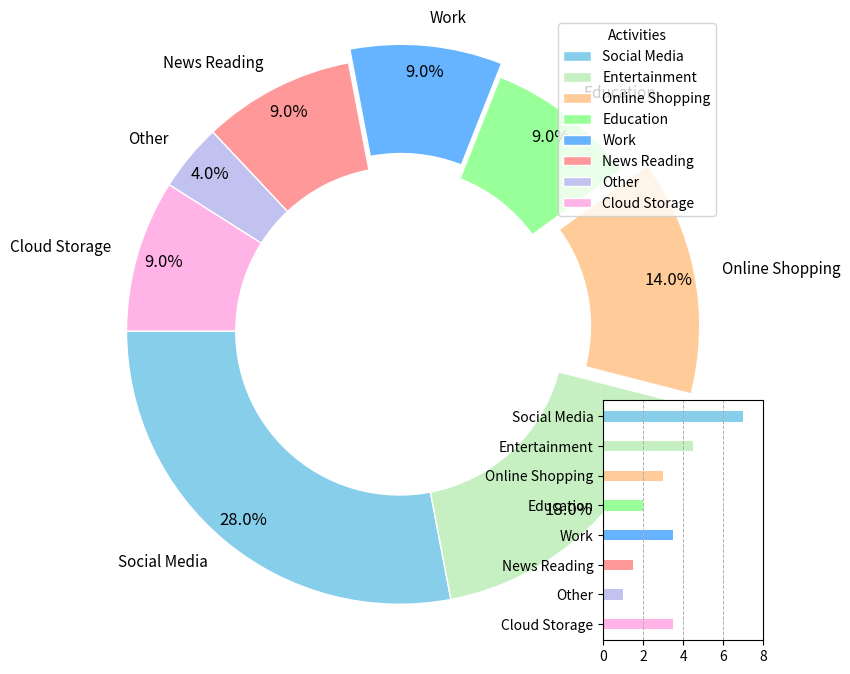

The script that saved this image:
import matplotlib.pyplot as plt

activities = ['Social Media', 'Entertainment', 'Online Shopping', 'Education', 'Work', 'News Reading', 'Other', 'Cloud Storage']
percentages = [28, 18, 14, 9, 9, 9, 4, 9]
colors = ['#87ceeb', '#c7f0c2', '#ffcc99', '#99ff99', '#66b3ff', '#ff9999', '#c2c2f0', '#ffb3e6']
explode = (0, 0, 0.1, 0, 0.05, 0, 0, 0)

fig, ax = plt.subplots(figsize=(8, 8))
wedges, texts, autotexts = ax.pie(
    percentages, 
    colors=colors, 
    explode=explode, 
    labels=activities, 
    autopct='%1.1f%%', 
    startangle=180, 
    pctdistance=0.9,
    wedgeprops=dict(width=0.4, edgecolor='white'),
    shadow=False
)

plt.setp(autotexts, size=12, weight="normal", color='black')
plt.setp(texts, size=11, weight='normal')
ax.legend(wedges, activities, title="Activities", loc="upper right")

# Add gridlines to the secondary chart
mean_hours = [7.0, 4.5, 3.0, 2.0, 3.5, 1.5, 1.0, 3.5]
ax2 = fig.add_axes([0.75, 0.1, 0.2, 0.3])
ax2.barh(activities, mean_hours, color=colors, height=0.35, linestyle='dotted')
ax2.set_xlim(0, max(mean_hours) + 1)
ax2.invert_yaxis()
ax2.set_xticks(range(0, 9, 2))
ax2.grid(True, axis='x', linestyle='--', linewidth=0.7)

ax.axis('equal')

plt.show()
